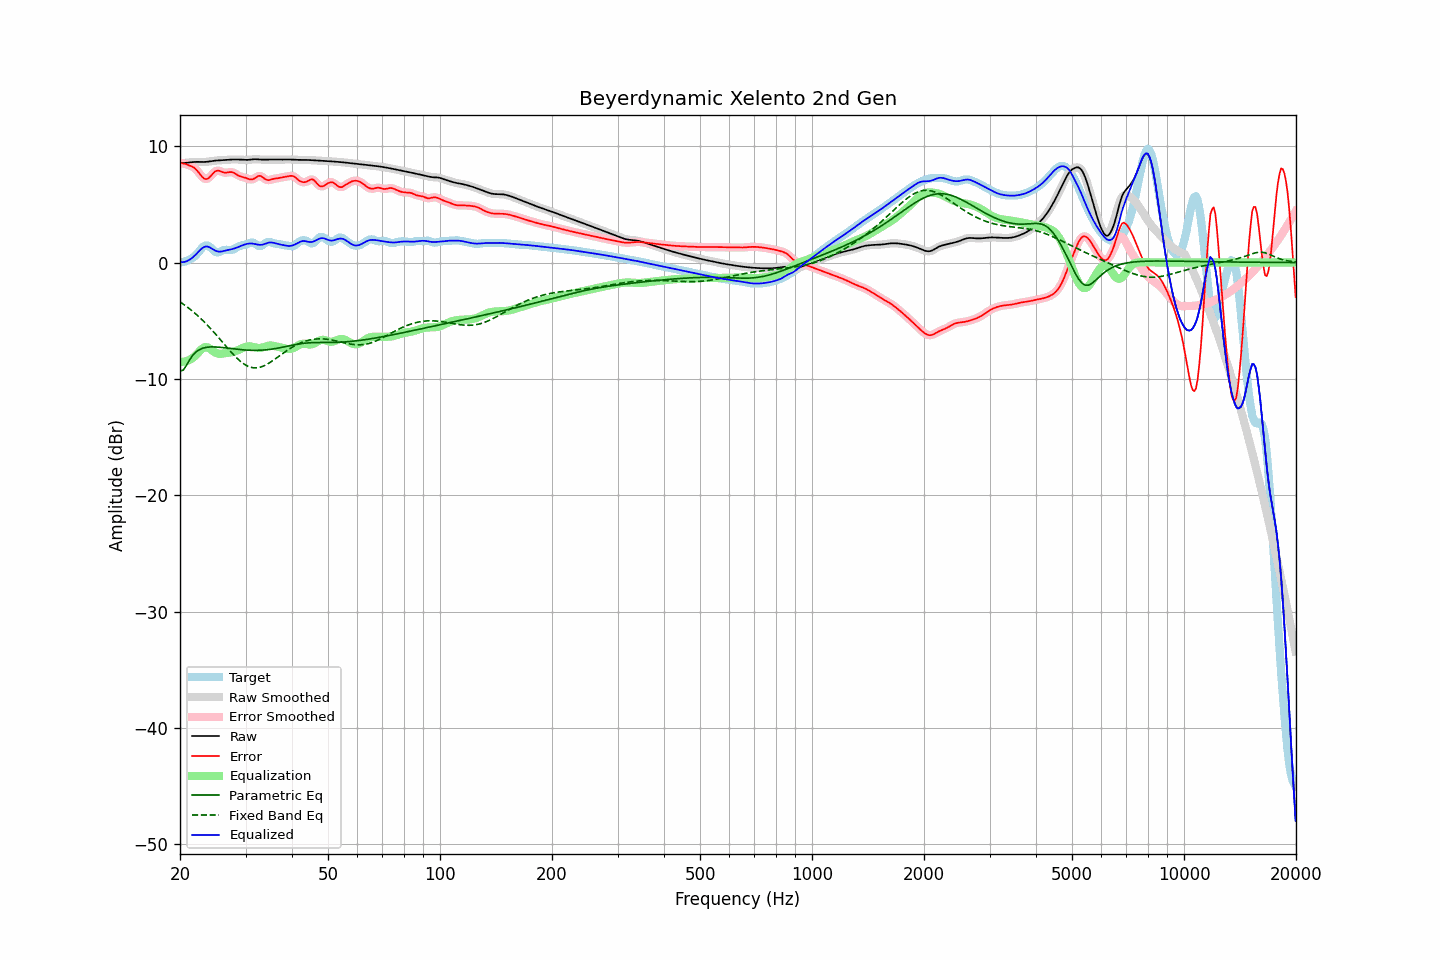

The table this chart was drawn from, first rows:
frequency, raw, error, smoothed, error_smoothed, equalization, parametric_eq, fixed_band_eq, equalized_raw, equalized_smoothed, target
20.00, 8.56, 8.56, 8.56, 8.56, -8.52, -9.32, -3.38, 0.04, 0.04, -0.00
20.20, 8.56, 8.54, 8.56, 8.54, -8.53, -9.29, -3.47, 0.03, 0.03, 0.02
20.40, 8.56, 8.51, 8.56, 8.51, -8.52, -9.26, -3.57, 0.04, 0.04, 0.05
20.61, 8.57, 8.49, 8.57, 8.48, -8.50, -9.05, -3.67, 0.06, 0.07, 0.08
20.81, 8.58, 8.44, 8.58, 8.44, -8.47, -8.84, -3.77, 0.11, 0.11, 0.14
21.02, 8.59, 8.38, 8.59, 8.39, -8.42, -8.60, -3.87, 0.17, 0.17, 0.21
21.23, 8.61, 8.34, 8.61, 8.34, -8.36, -8.36, -3.98, 0.25, 0.25, 0.27
21.44, 8.62, 8.28, 8.62, 8.28, -8.28, -8.16, -4.09, 0.34, 0.34, 0.34
21.66, 8.64, 8.21, 8.64, 8.22, -8.19, -7.97, -4.20, 0.45, 0.45, 0.42
21.87, 8.65, 8.13, 8.65, 8.12, -8.07, -7.83, -4.32, 0.57, 0.57, 0.52
22.09, 8.65, 8.00, 8.65, 8.00, -7.94, -7.68, -4.44, 0.71, 0.71, 0.65
22.31, 8.65, 7.84, 8.65, 7.84, -7.79, -7.59, -4.57, 0.86, 0.86, 0.81
22.54, 8.65, 7.67, 8.65, 7.67, -7.64, -7.49, -4.69, 1.00, 1.00, 0.98
22.76, 8.64, 7.50, 8.64, 7.49, -7.50, -7.43, -4.82, 1.14, 1.14, 1.15
22.99, 8.64, 7.33, 8.64, 7.34, -7.38, -7.37, -4.95, 1.26, 1.26, 1.31
23.22, 8.64, 7.23, 8.64, 7.23, -7.30, -7.33, -5.09, 1.34, 1.34, 1.42
23.45, 8.65, 7.18, 8.65, 7.18, -7.27, -7.30, -5.23, 1.38, 1.38, 1.47
23.69, 8.67, 7.20, 8.67, 7.20, -7.28, -7.28, -5.37, 1.38, 1.38, 1.47
23.92, 8.69, 7.28, 8.69, 7.29, -7.35, -7.26, -5.52, 1.34, 1.34, 1.40
24.16, 8.71, 7.42, 8.71, 7.42, -7.44, -7.26, -5.67, 1.27, 1.27, 1.29
24.40, 8.73, 7.57, 8.73, 7.58, -7.55, -7.25, -5.82, 1.18, 1.18, 1.16
24.65, 8.75, 7.73, 8.75, 7.72, -7.66, -7.25, -5.97, 1.09, 1.09, 1.02
24.89, 8.76, 7.85, 8.76, 7.84, -7.74, -7.26, -6.13, 1.02, 1.02, 0.92
25.14, 8.77, 7.90, 8.77, 7.90, -7.81, -7.26, -6.29, 0.97, 0.97, 0.88
25.39, 8.78, 7.91, 8.78, 7.90, -7.84, -7.27, -6.45, 0.94, 0.94, 0.87
25.65, 8.79, 7.86, 8.79, 7.86, -7.85, -7.29, -6.61, 0.94, 0.94, 0.93
25.91, 8.80, 7.80, 8.80, 7.80, -7.84, -7.30, -6.77, 0.96, 0.96, 0.99
26.16, 8.81, 7.74, 8.81, 7.75, -7.82, -7.32, -6.93, 0.99, 0.99, 1.06
26.43, 8.82, 7.72, 8.82, 7.73, -7.80, -7.33, -7.09, 1.02, 1.02, 1.10
26.69, 8.83, 7.73, 8.83, 7.73, -7.78, -7.35, -7.26, 1.05, 1.05, 1.10
26.96, 8.84, 7.75, 8.84, 7.75, -7.76, -7.37, -7.42, 1.08, 1.08, 1.09
27.23, 8.85, 7.78, 8.85, 7.77, -7.74, -7.38, -7.57, 1.11, 1.11, 1.07
27.50, 8.86, 7.77, 8.86, 7.77, -7.72, -7.40, -7.73, 1.14, 1.14, 1.08
27.77, 8.86, 7.74, 8.86, 7.74, -7.69, -7.42, -7.88, 1.17, 1.17, 1.12
28.05, 8.86, 7.68, 8.86, 7.67, -7.65, -7.43, -8.03, 1.22, 1.22, 1.19
28.33, 8.86, 7.59, 8.86, 7.59, -7.60, -7.45, -8.17, 1.27, 1.27, 1.28
28.62, 8.86, 7.50, 8.86, 7.51, -7.54, -7.46, -8.30, 1.32, 1.32, 1.36
28.90, 8.85, 7.43, 8.85, 7.44, -7.47, -7.48, -8.42, 1.38, 1.38, 1.42
29.19, 8.84, 7.38, 8.84, 7.39, -7.40, -7.49, -8.54, 1.44, 1.44, 1.46
29.48, 8.83, 7.35, 8.83, 7.35, -7.34, -7.50, -8.65, 1.49, 1.49, 1.49
29.78, 8.82, 7.31, 8.82, 7.31, -7.28, -7.51, -8.75, 1.54, 1.54, 1.51
30.08, 8.82, 7.28, 8.82, 7.27, -7.23, -7.52, -8.83, 1.58, 1.59, 1.54
30.38, 8.82, 7.22, 8.82, 7.22, -7.21, -7.53, -8.90, 1.62, 1.62, 1.60
30.68, 8.83, 7.17, 8.83, 7.17, -7.20, -7.54, -8.96, 1.64, 1.64, 1.67
30.99, 8.85, 7.14, 8.85, 7.14, -7.21, -7.54, -9.00, 1.64, 1.64, 1.71
31.30, 8.87, 7.15, 8.87, 7.16, -7.23, -7.55, -9.03, 1.63, 1.63, 1.72
31.61, 8.88, 7.20, 8.88, 7.21, -7.27, -7.55, -9.05, 1.61, 1.61, 1.68
31.93, 8.88, 7.29, 8.88, 7.30, -7.30, -7.55, -9.05, 1.58, 1.58, 1.59
32.24, 8.88, 7.38, 8.88, 7.38, -7.33, -7.55, -9.05, 1.55, 1.55, 1.49
32.57, 8.87, 7.45, 8.87, 7.44, -7.34, -7.54, -9.02, 1.53, 1.53, 1.41
32.89, 8.85, 7.45, 8.85, 7.44, -7.33, -7.54, -8.99, 1.52, 1.52, 1.41
33.22, 8.84, 7.38, 8.85, 7.38, -7.31, -7.53, -8.95, 1.53, 1.53, 1.47
33.55, 8.84, 7.28, 8.84, 7.28, -7.28, -7.52, -8.89, 1.56, 1.57, 1.56
33.89, 8.84, 7.17, 8.84, 7.18, -7.23, -7.51, -8.83, 1.61, 1.61, 1.68
34.23, 8.85, 7.10, 8.85, 7.11, -7.19, -7.50, -8.76, 1.66, 1.66, 1.75
34.57, 8.86, 7.08, 8.86, 7.08, -7.15, -7.48, -8.67, 1.70, 1.70, 1.78
34.92, 8.86, 7.10, 8.86, 7.10, -7.13, -7.46, -8.59, 1.73, 1.73, 1.76
35.27, 8.86, 7.15, 8.86, 7.14, -7.13, -7.44, -8.50, 1.73, 1.73, 1.71
35.62, 8.86, 7.19, 8.86, 7.18, -7.15, -7.42, -8.40, 1.71, 1.70, 1.67
35.97, 8.85, 7.22, 8.85, 7.21, -7.18, -7.40, -8.31, 1.67, 1.67, 1.64
... 635 more rows
